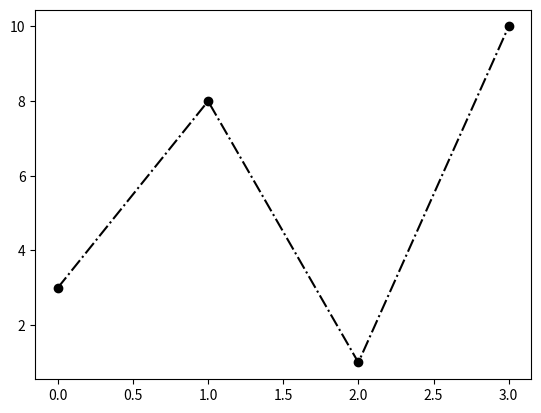

This chart was generated by the following Python code:
import matplotlib.pyplot as plt
import numpy as np
ypoints = np.array([3,8,1,10])
#("o:r","o--r","o-r")
plt.plot(ypoints, "o-.k")
plt.show()
